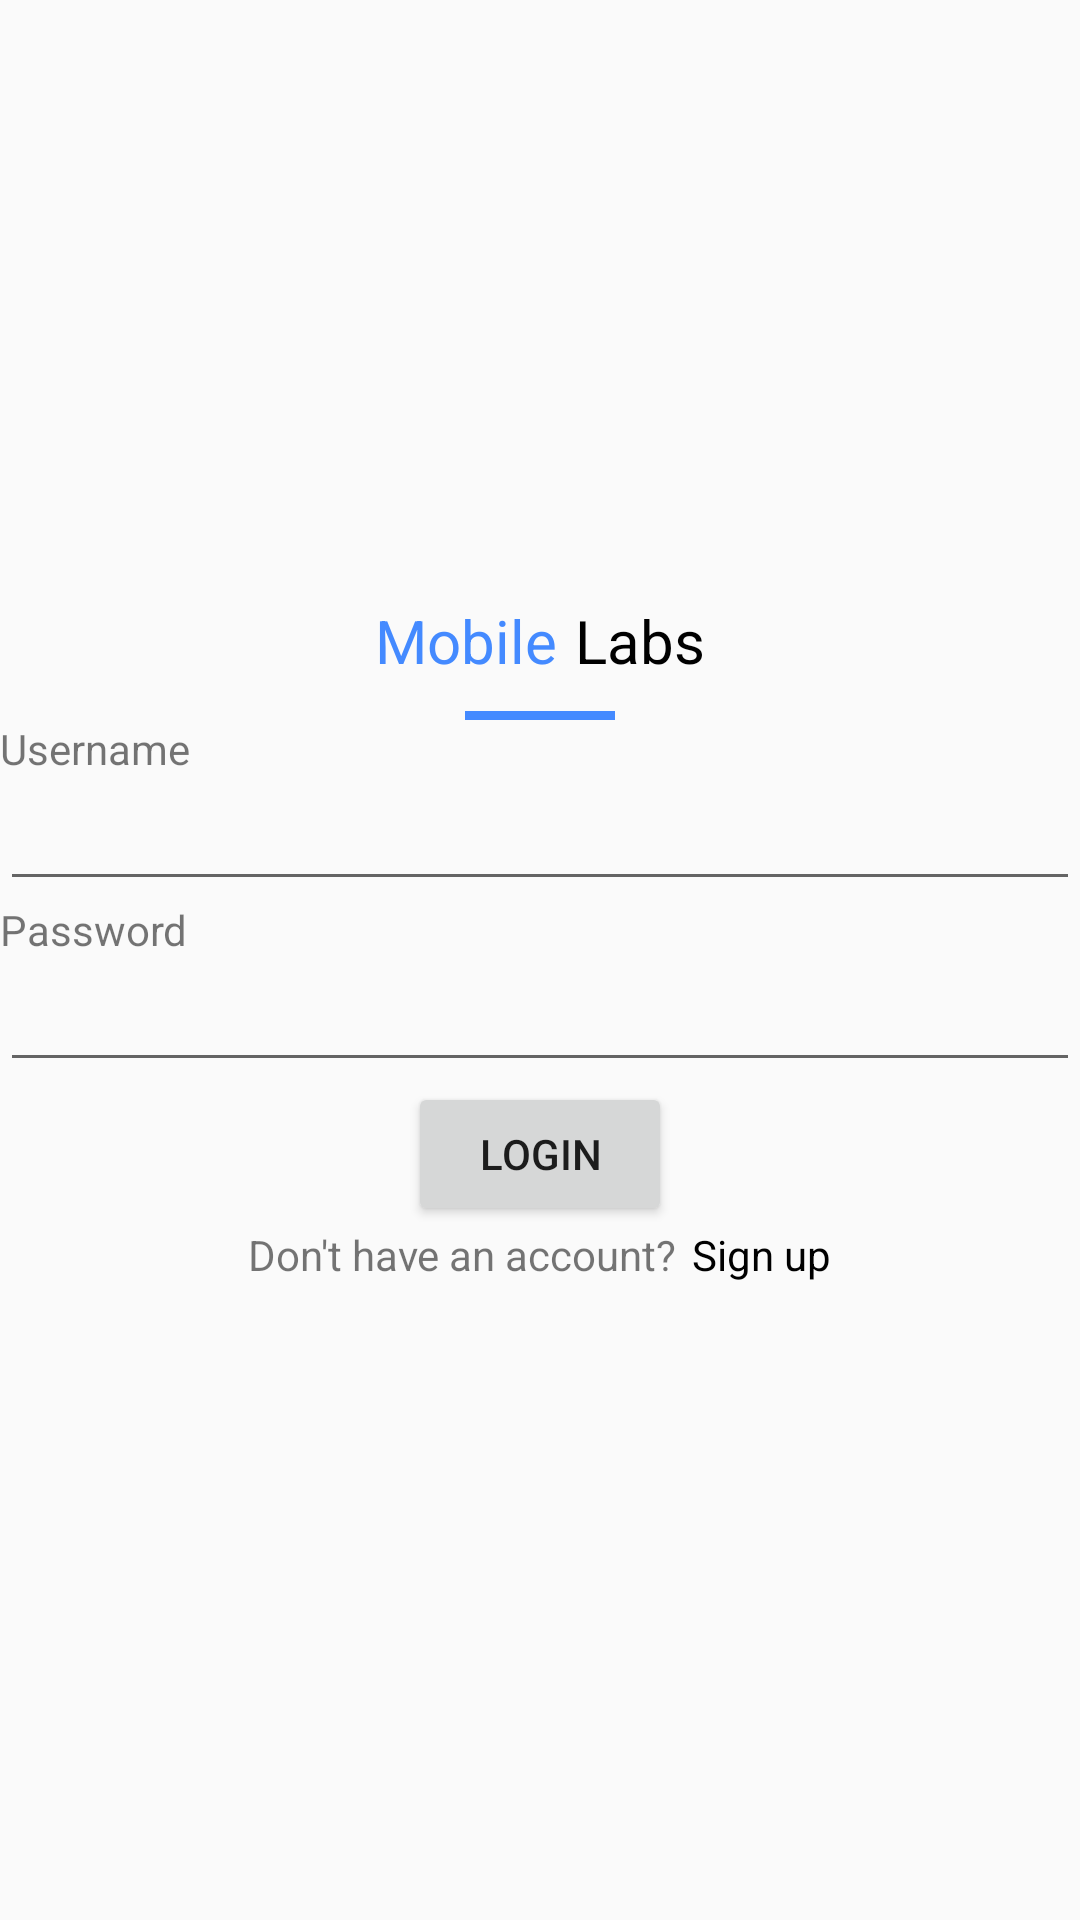

Reconstruct the res/layout file that produces this screen, plus the resources it refers to.
<!-- AndroidManifest.xml: application theme Theme.Moblie_labs_19521987 -->
<!-- res/layout/login_page.xml -->
<?xml version="1.0" encoding="utf-8"?>
<androidx.constraintlayout.widget.ConstraintLayout xmlns:android="http://schemas.android.com/apk/res/android"
    xmlns:app="http://schemas.android.com/apk/res-auto"
    xmlns:tools="http://schemas.android.com/tools"
    android:layout_width="match_parent"
    android:layout_height="match_parent"
    tools:context=".LoginActivity">

    <LinearLayout
        android:layout_width="match_parent"
        android:layout_height="match_parent"
        android:background="#FAFAFA"
        android:orientation="vertical">

        <LinearLayout
            android:layout_width="match_parent"
            android:layout_height="wrap_content"
            android:layout_marginTop="200dp"
            android:gravity="center"
            android:orientation="vertical">

            <androidx.constraintlayout.widget.ConstraintLayout
                android:layout_width="wrap_content"
                android:layout_height="wrap_content">

                <LinearLayout
                    android:layout_width="match_parent"
                    android:layout_height="match_parent"
                    android:orientation="horizontal">

                    <TextView
                        android:id="@+id/textView10"
                        android:layout_width="wrap_content"
                        android:layout_height="wrap_content"
                        android:layout_weight="1"
                        android:text="Mobile"
                        android:textColor="#448AFF"
                        android:textSize="20sp" />

                    <TextView
                        android:id="@+id/textView11"
                        android:layout_width="wrap_content"
                        android:layout_height="wrap_content"
                        android:layout_marginLeft="6dp"
                        android:layout_weight="1"
                        android:text="Labs"
                        android:textColor="@color/black"
                        android:textSize="20sp" />

                </LinearLayout>
            </androidx.constraintlayout.widget.ConstraintLayout>

            <androidx.constraintlayout.widget.ConstraintLayout
                android:layout_width="50dp"
                android:layout_height="3dp"
                android:layout_marginTop="10dp"
                android:background="#448AFF">

            </androidx.constraintlayout.widget.ConstraintLayout>

            <TextView
                android:id="@+id/textView12"
                android:layout_width="match_parent"
                android:layout_height="wrap_content"
                android:text="Username" />

            <EditText
                android:id="@+id/input_username"
                android:layout_width="match_parent"
                android:layout_height="match_parent">

            </EditText>

            <TextView
                android:layout_width="match_parent"
                android:layout_height="match_parent"
                android:text="Password">

            </TextView>

            <EditText
                android:id="@+id/input_password"
                android:layout_width="match_parent"
                android:layout_height="wrap_content"
                android:ems="10"
                android:inputType="textPassword" />

            <Button
                android:id="@+id/button_login"
                android:layout_width="wrap_content"
                android:layout_height="wrap_content"
                android:text="Login" />

            <androidx.constraintlayout.widget.ConstraintLayout
                android:layout_width="wrap_content"
                android:layout_height="match_parent">

                <LinearLayout
                    android:layout_width="match_parent"
                    android:layout_height="match_parent"
                    android:orientation="horizontal">

                    <TextView
                        android:id="@+id/textView14"
                        android:layout_width="wrap_content"
                        android:layout_height="wrap_content"
                        android:layout_weight="1"
                        android:text="Don't have an account?" />

                    <TextView
                        android:id="@+id/signup"
                        android:layout_width="wrap_content"
                        android:layout_height="wrap_content"
                        android:layout_marginLeft="5dp"
                        android:layout_weight="1"
                        android:text="Sign up"
                        android:textColor="@color/black"
                        android:onClick="onClick"
                        android:clickable="true"/>
                </LinearLayout>
            </androidx.constraintlayout.widget.ConstraintLayout>

        </LinearLayout>
    </LinearLayout>
</androidx.constraintlayout.widget.ConstraintLayout>
<!-- resources referenced by this layout -->
<resources>
  <style name="Theme.Moblie_labs_19521987" parent="Theme.MaterialComponents.DayNight.DarkActionBar">
          
          <item name="colorPrimary">@color/purple_500</item>
          <item name="colorPrimaryVariant">@color/purple_700</item>
          <item name="colorOnPrimary">@color/white</item>
          
          <item name="colorSecondary">@color/teal_200</item>
          <item name="colorSecondaryVariant">@color/teal_700</item>
          <item name="colorOnSecondary">@color/black</item>
          
          <item name="android:statusBarColor">?attr/colorPrimaryVariant</item>
          
      </style>
  <!-- not gathered from this repository: default colours our renderer supplied (Android Studio template values) -->
  <color name="purple_500">#FF6200EE</color>
  <color name="purple_700">#FF3700B3</color>
  <color name="teal_200">#FF03DAC5</color>
  <color name="teal_700">#FF018786</color>
  <color name="black">#FF000000</color>
  <color name="white">#FFFFFFFF</color>
</resources>
